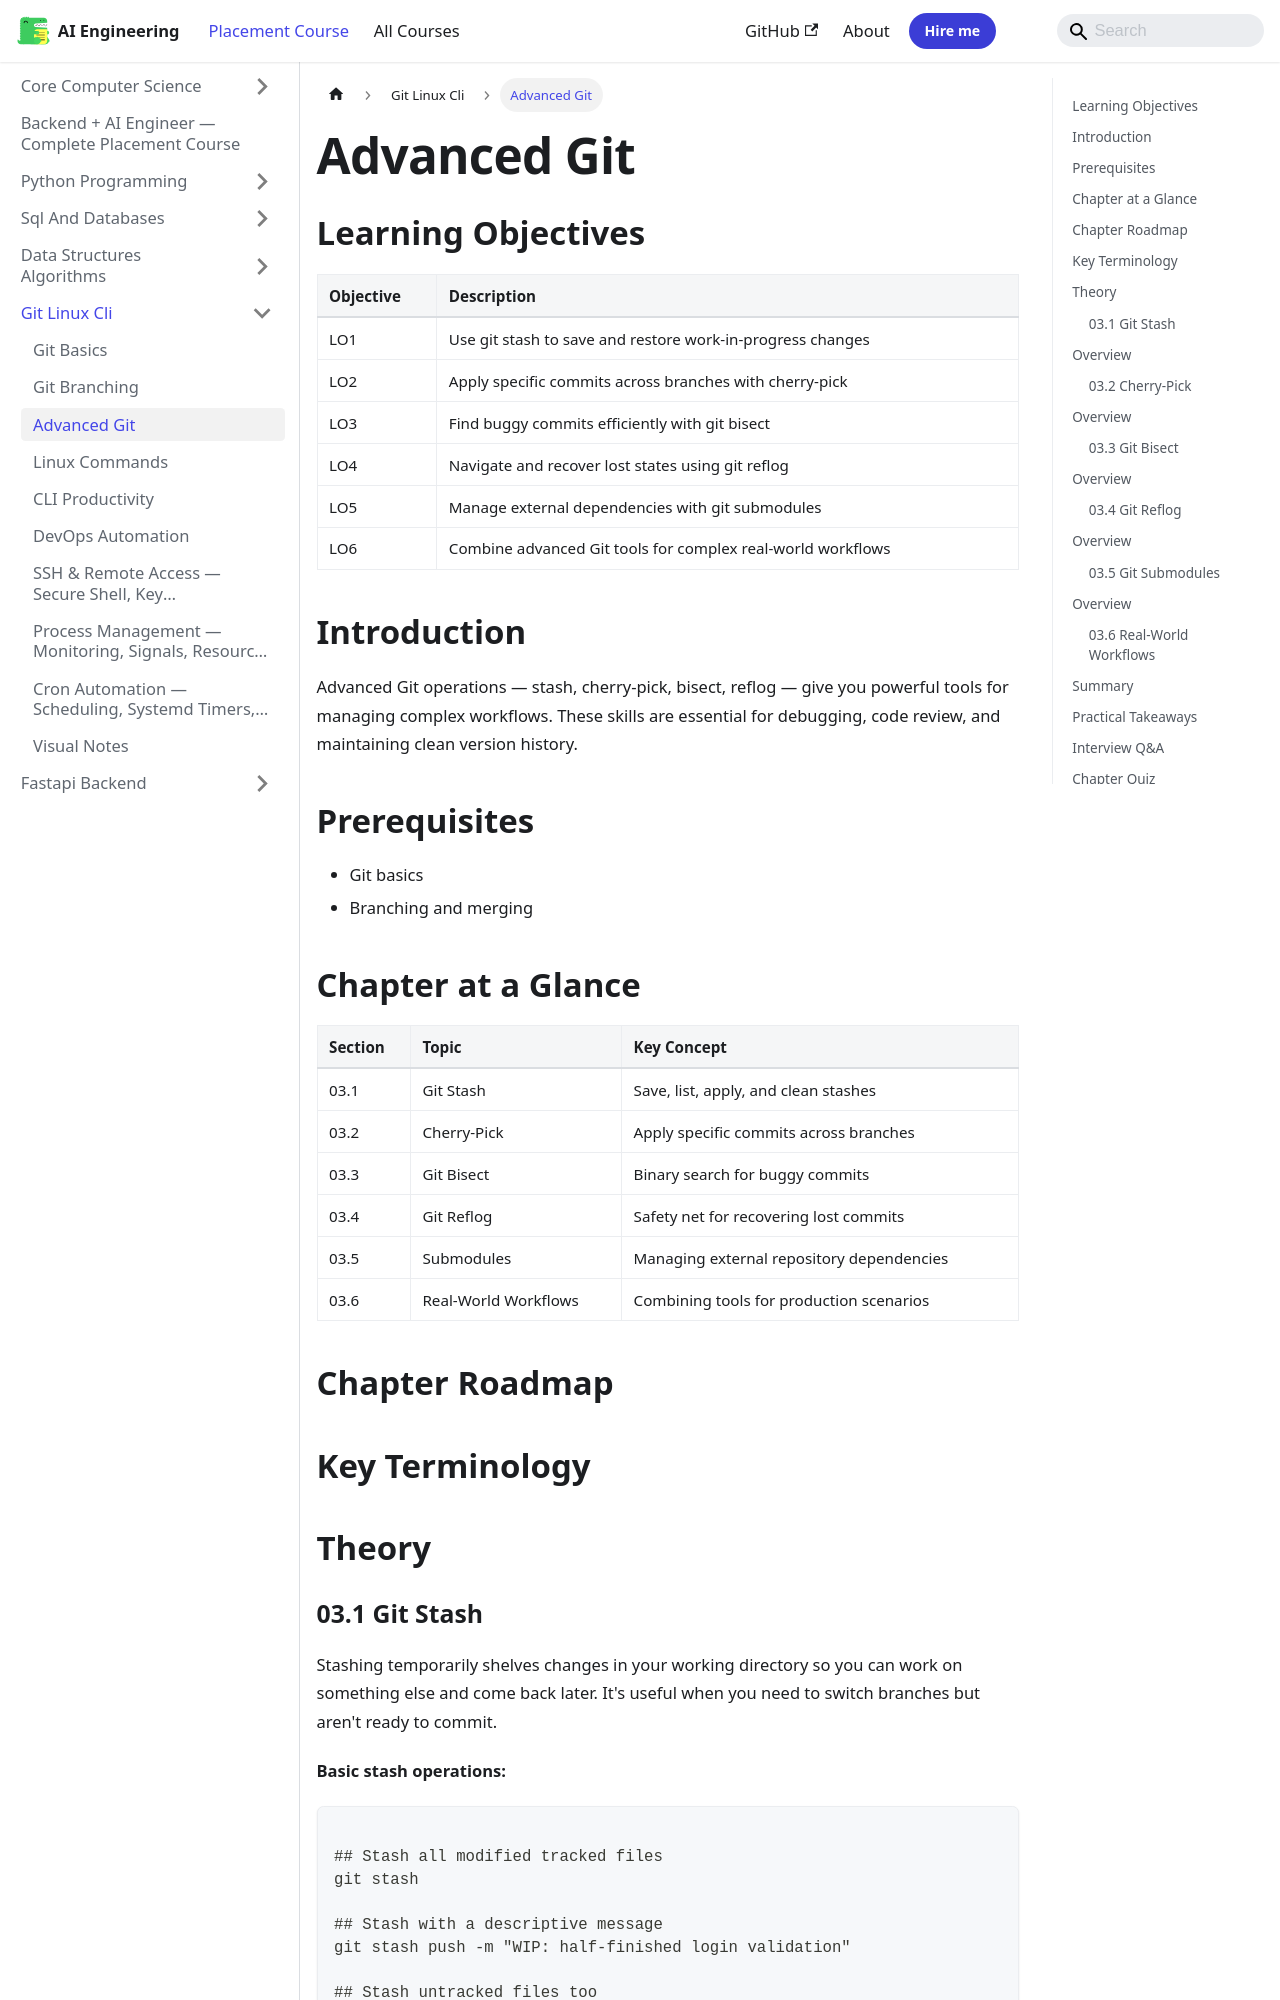

repository: Raushan666java/ai-engineering-journey · page: ai-engineering-placement/04-git-linux-cli/03-git-workflow/index.html · generator: mkdocs

---
description: "Advanced Git operations — stash, cherry-pick, bisect, reflog — give you powerful tools for managing complex workflows. These skills are essential for"
---

<!-- improved -->
<!-- Clear Language: Keep sentences under 50 words -->
# Advanced Git

## Learning Objectives

| Objective | Description |
|-----------|-------------|
| LO1 | Use git stash to save and restore work-in-progress changes |
| LO2 | Apply specific commits across branches with cherry-pick |
| LO3 | Find buggy commits efficiently with git bisect |
| LO4 | Navigate and recover lost states using git reflog |
| LO5 | Manage external dependencies with git submodules |
| LO6 | Combine advanced Git tools for complex real-world workflows |

## Introduction

Advanced Git operations — stash, cherry-pick, bisect, reflog — give you powerful tools for managing complex workflows. These skills are essential for debugging, code review, and maintaining clean version history.

## Prerequisites

- Git basics
- Branching and merging

## Chapter at a Glance

| Section | Topic | Key Concept |
|---------|-------|-------------|
| 03.1 | Git Stash | Save, list, apply, and clean stashes |
| 03.2 | Cherry-Pick | Apply specific commits across branches |
| 03.3 | Git Bisect | Binary search for buggy commits |
| 03.4 | Git Reflog | Safety net for recovering lost commits |
| 03.5 | Submodules | Managing external repository dependencies |
| 03.6 | Real-World Workflows | Combining tools for production scenarios |

## Chapter Roadmap

```mermaid
flowchart LR
    A[Advanced Git] --> B[Stash]
    B --> C[Cherry-Pick]
    C --> D[Bisect]
    D --> E[Reflog]
    E --> F[Submodules]
    F --> G[Workflows]
```

## Key Terminology


## Theory
